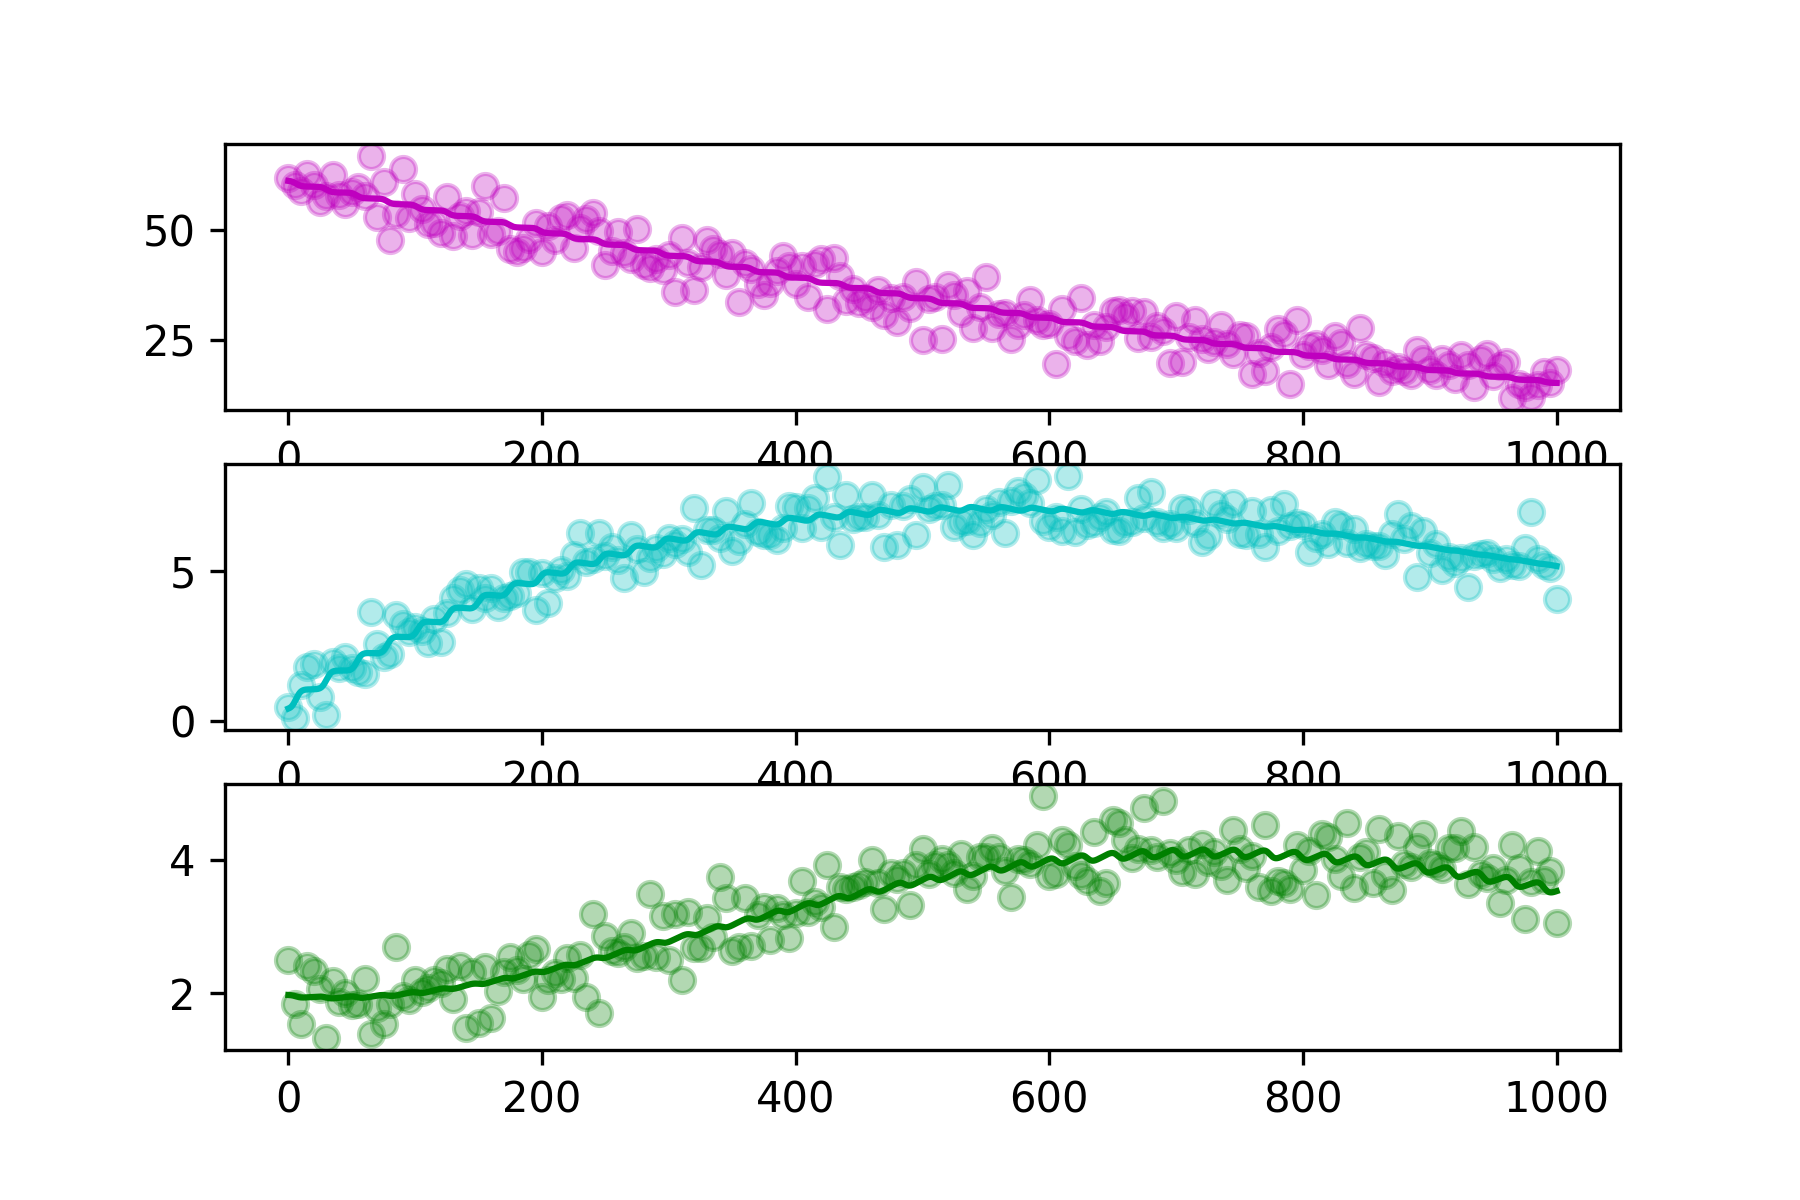

The data file committed next to this chart (first rows):
hour, SOC, DOC, MBC
0.0, 61.76, 0.4594, 2.494
5.0, 60.33, 0.08477, 1.844
10.0, 58.89, 1.197, 1.546
15.0, 62.76, 1.782, 2.417
20.0, 60.2, 1.909, 2.33
25.0, 56.47, 0.808, 2.072
30.0, 57.81, 0.1821, 1.336
35.0, 62.61, 1.979, 2.184
40.0, 58, 1.751, 1.867
45.0, 55.97, 2.12, 2.001
50.0, 58.55, 1.773, 1.829
55.0, 59.88, 1.633, 1.846
60.0, 57.74, 1.564, 2.22
65.0, 66.83, 3.64, 1.396
70.0, 52.88, 2.556, 1.78
75.0, 60.87, 2.133, 1.545
80.0, 47.69, 2.222, 1.84
85.0, 53.53, 3.548, 2.692
90.0, 63.99, 3.233, 1.964
95.0, 52.64, 2.978, 1.896
100.0, 58.13, 3.136, 2.203
105.0, 54.86, 3.008, 2.022
110.0, 51.27, 2.596, 2.08
115.0, 51.57, 3.406, 2.204
120.0, 49.31, 2.639, 2.163
125.0, 57.45, 3.59, 2.368
130.0, 48.73, 4.116, 1.922
135.0, 53.18, 4.359, 2.411
140.0, 54.36, 4.567, 1.486
145.0, 48.76, 3.744, 2.316
150.0, 54.1, 4.451, 1.558
155.0, 60.06, 4.12, 2.392
160.0, 49.09, 4.426, 1.627
165.0, 49.67, 3.796, 2.041
170.0, 57.27, 4.103, 2.327
175.0, 45.74, 4.18, 2.548
180.0, 45.07, 4.288, 2.349
185.0, 45.87, 4.966, 2.214
190.0, 47.96, 4.961, 2.581
195.0, 51.52, 3.702, 2.66
200.0, 44.97, 4.932, 1.95
205.0, 50.8, 3.954, 2.197
210.0, 47.79, 4.789, 2.305
215.0, 52.72, 5.059, 2.221
220.0, 53.36, 4.852, 2.525
225.0, 45.9, 5.554, 2.231
230.0, 50.38, 6.281, 2.571
235.0, 52.5, 5.303, 1.948
240.0, 53.94, 5.405, 3.193
245.0, 49.83, 6.268, 1.707
250.0, 42.09, 5.496, 2.862
255.0, 45.24, 5.821, 2.637
260.0, 49.6, 5.372, 2.603
265.0, 44.81, 4.786, 2.7
270.0, 43.36, 6.2, 2.903
275.0, 50.21, 5.734, 2.532
280.0, 41.97, 4.985, 2.566
285.0, 41.32, 5.442, 3.489
290.0, 43.42, 5.778, 2.54
295.0, 40.85, 5.586, 3.155
... 141 more rows
